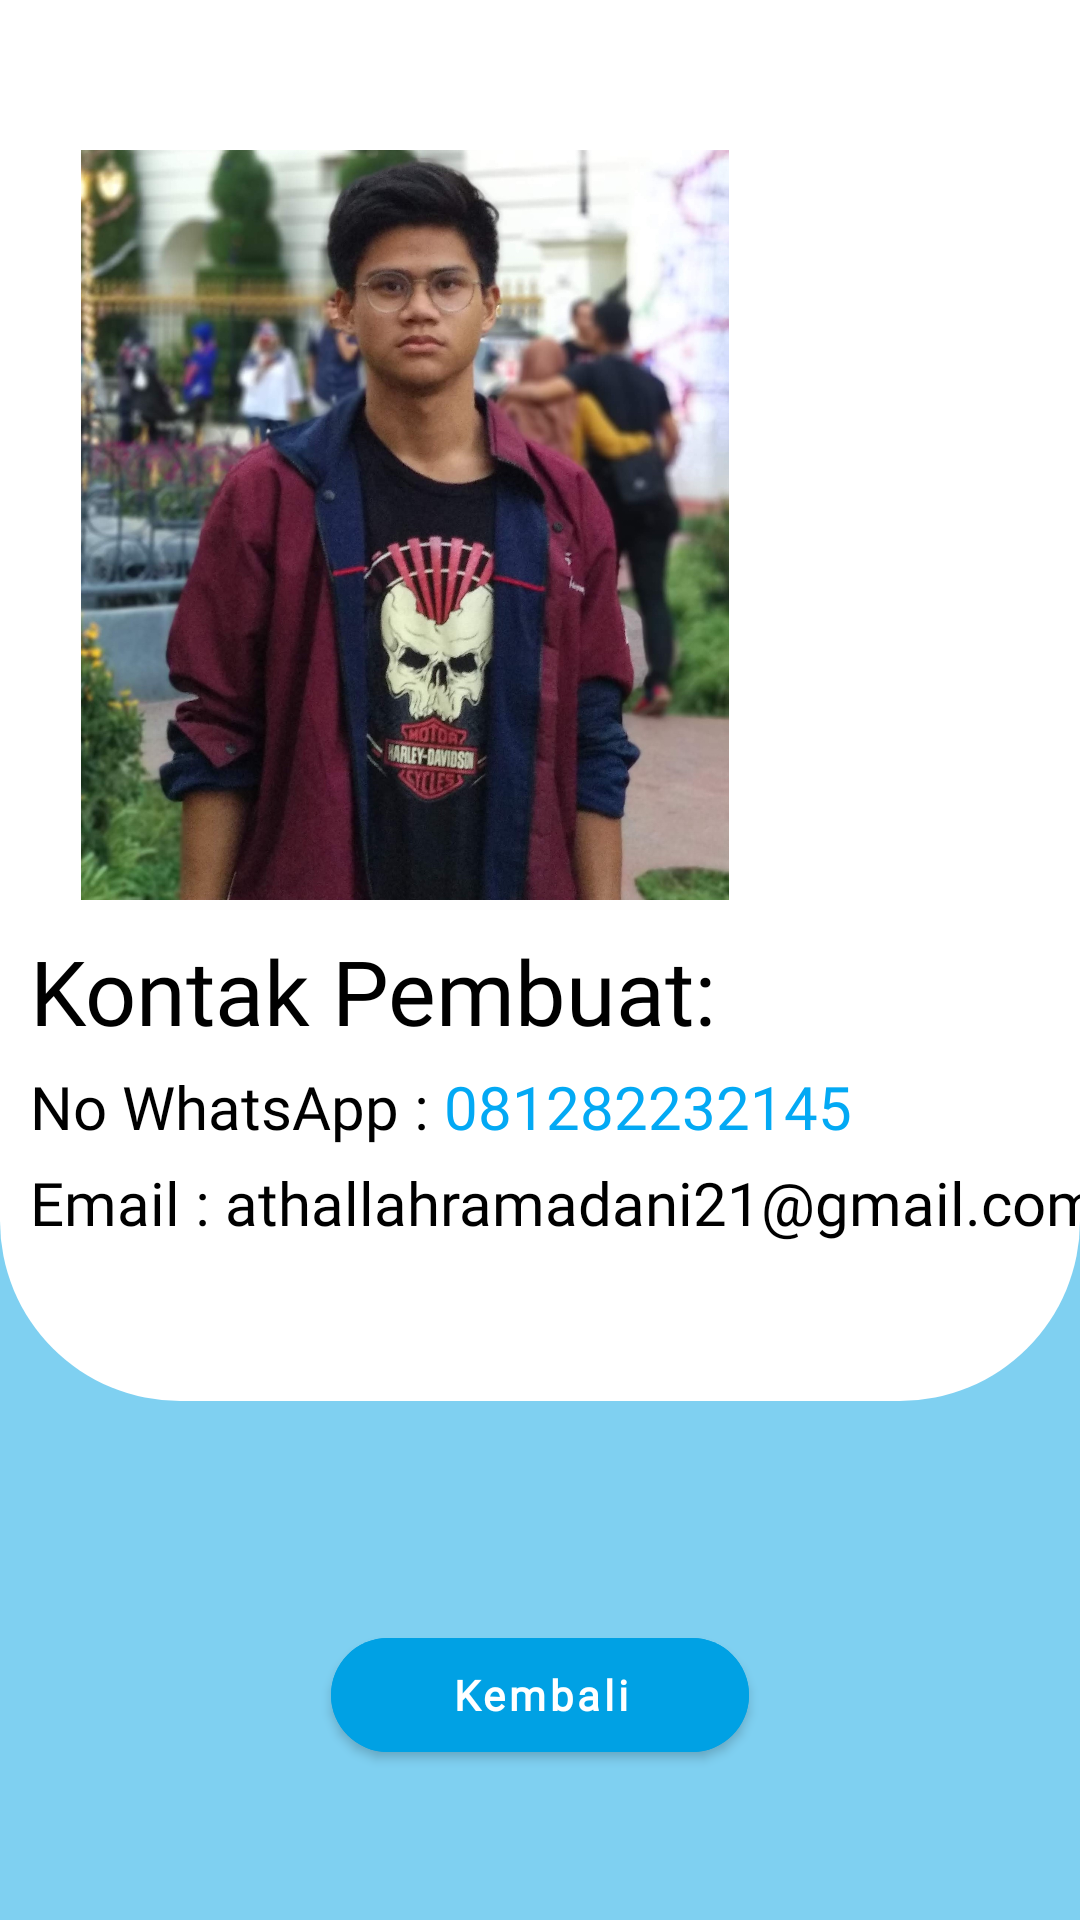

Write the Android layout XML for this screen, with the resource values it uses.
<!-- AndroidManifest.xml: application theme Theme.AplikasiDrum -->
<!-- res/layout/activity_kontak.xml -->
<?xml version="1.0" encoding="utf-8"?>
<androidx.constraintlayout.widget.ConstraintLayout xmlns:android="http://schemas.android.com/apk/res/android"
    xmlns:app="http://schemas.android.com/apk/res-auto"
    xmlns:tools="http://schemas.android.com/tools"
    android:layout_width="match_parent"
    android:layout_height="match_parent"
    tools:context=".KontakActivity"
    android:background="@color/background_color_50">

    <androidx.viewpager2.widget.ViewPager2
        android:id="@+id/onboardingViewPager"
        android:layout_width="match_parent"
        android:layout_height="0dp"
        android:background="@drawable/view_pager_background"
        app:layout_constraintBottom_toTopOf="@id/viewCenterOfNext"
        app:layout_constraintTop_toTopOf="parent">

    </androidx.viewpager2.widget.ViewPager2>

    <View
        android:id="@+id/viewCenterOfNext"
        android:layout_width="1dp"
        android:layout_height="1dp"
        app:layout_constraintBottom_toBottomOf="@id/imageNext"
        app:layout_constraintEnd_toEndOf="@id/imageNext"
        app:layout_constraintStart_toStartOf="@id/imageNext"
        app:layout_constraintTop_toTopOf="@id/imageNext" />

    <ImageView
        android:id="@+id/imageNext"
        android:layout_width="45dp"
        android:layout_height="45dp"
        android:layout_marginBottom="50dp"
        android:contentDescription="@string/app_name"
        app:layout_constraintBottom_toTopOf="@id/btnKembali"
        app:layout_constraintEnd_toEndOf="parent"
        app:layout_constraintStart_toStartOf="parent" />

    <com.google.android.material.button.MaterialButton
        android:id="@+id/btnKembali"
        android:layout_width="wrap_content"
        android:layout_height="50dp"
        android:layout_marginBottom="50dp"
        android:backgroundTint="@color/biru"
        android:fontFamily="@font/nunito_sans_bold"
        android:paddingStart="40dp"
        android:paddingEnd="40dp"
        android:text="@string/kembali"
        android:textAllCaps="false"
        android:textColor="@color/white"
        android:textSize="14sp"
        android:textStyle="bold"
        app:cornerRadius="20dp"
        app:layout_constraintBottom_toBottomOf="parent"
        app:layout_constraintEnd_toEndOf="parent"
        app:layout_constraintStart_toStartOf="parent" />

    <ImageView
        android:id="@+id/ImageView"
        android:layout_width="250dp"
        android:layout_height="250dp"
        android:layout_marginLeft="10dp"
        android:layout_marginTop="50dp"
        android:layout_marginRight="10dp"
        android:src="@drawable/athallah"
        app:layout_constraintStart_toStartOf="parent"
        app:layout_constraintTop_toTopOf="parent"
        tools:layout_editor_absoluteY="100dp" />

    <TextView
        android:id="@+id/judul"
        android:layout_width="wrap_content"
        android:layout_height="wrap_content"
        android:layout_marginStart="10dp"
        android:layout_marginTop="10dp"
        android:fontFamily="@font/nunito_sans_bold"
        android:text="Kontak Pembuat:"
        android:textColor="@color/black"
        android:textSize="30sp"
        app:layout_constraintStart_toStartOf="parent"
        app:layout_constraintTop_toBottomOf="@id/ImageView" />

    <TextView
        android:id="@+id/whatsapptulisan"
        android:layout_width="wrap_content"
        android:layout_height="wrap_content"
        android:layout_marginStart="10dp"
        android:layout_marginTop="5dp"
        android:fontFamily="@font/nunito_sans_light"
        android:text="No WhatsApp : "
        android:textColor="@color/black"
        android:textSize="20sp"
        app:layout_constraintStart_toStartOf="parent"
        app:layout_constraintTop_toBottomOf="@id/judul" />

    <TextView
        android:id="@+id/whatsapp"
        android:layout_width="wrap_content"
        android:layout_height="wrap_content"
        android:layout_marginTop="5dp"
        android:fontFamily="@font/nunito_sans_light"
        android:text="081282232145"
        android:textColor="#03A9F4"
        android:textSize="20sp"
        app:layout_constraintTop_toBottomOf="@id/judul"
        app:layout_constraintStart_toEndOf="@+id/whatsapptulisan"/>

    <TextView
        android:id="@+id/email"
        android:layout_width="wrap_content"
        android:layout_height="wrap_content"
        android:layout_marginStart="10dp"
        android:layout_marginTop="5dp"
        android:fontFamily="@font/nunito_sans_light"
        android:text="Email : athallahramadani21@gmail.com"
        android:textColor="@color/black"
        android:textSize="20sp"
        app:layout_constraintStart_toStartOf="parent"
        app:layout_constraintTop_toBottomOf="@id/whatsapp" />
</androidx.constraintlayout.widget.ConstraintLayout>
<!-- resources referenced by this layout -->
<resources>
  <color name="background_color_50">#8000A1E4</color>
  <color name="biru">#00a1e4</color>
  <color name="black">#FF000000</color>
  <color name="white">#ffffffff</color>
  <!-- drawable athallah: jpg bitmap (drawable, 486441 bytes) -->
  <!-- drawable view_pager_background (drawable) -->
  <?xml version="1.0" encoding="utf-8"?>
  <shape xmlns:android="http://schemas.android.com/apk/res/android"
      android:shape="rectangle">
      <solid android:color="@color/white" />
      <corners
          android:bottomLeftRadius="60dp"
          android:bottomRightRadius="60dp"/>
  
  </shape>
  <string name="app_name">Aplikasi Drum</string>
  <string name="kembali">Kembali</string>
  <style name="Theme.AplikasiDrum" parent="Theme.MaterialComponents.DayNight.NoActionBar">
          
          <item name="colorPrimary">@color/biru</item>
          <item name="colorPrimaryVariant">@color/purple_700</item>
          <item name="colorOnPrimary">@color/white</item>
          
          <item name="colorSecondary">@color/teal_200</item>
          <item name="colorSecondaryVariant">@color/teal_700</item>
          <item name="colorOnSecondary">@color/black</item>
          
          <item name="android:statusBarColor">@color/biru</item>
          
      </style>
  <color name="purple_700">#FF3700B3</color>
  <color name="teal_200">#FF03DAC5</color>
  <color name="teal_700">#FF018786</color>
</resources>
